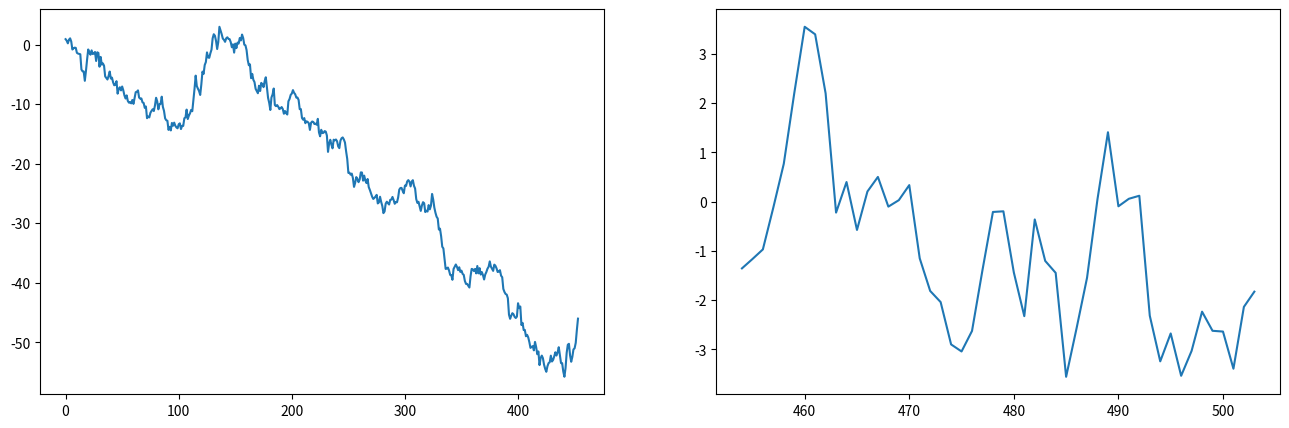
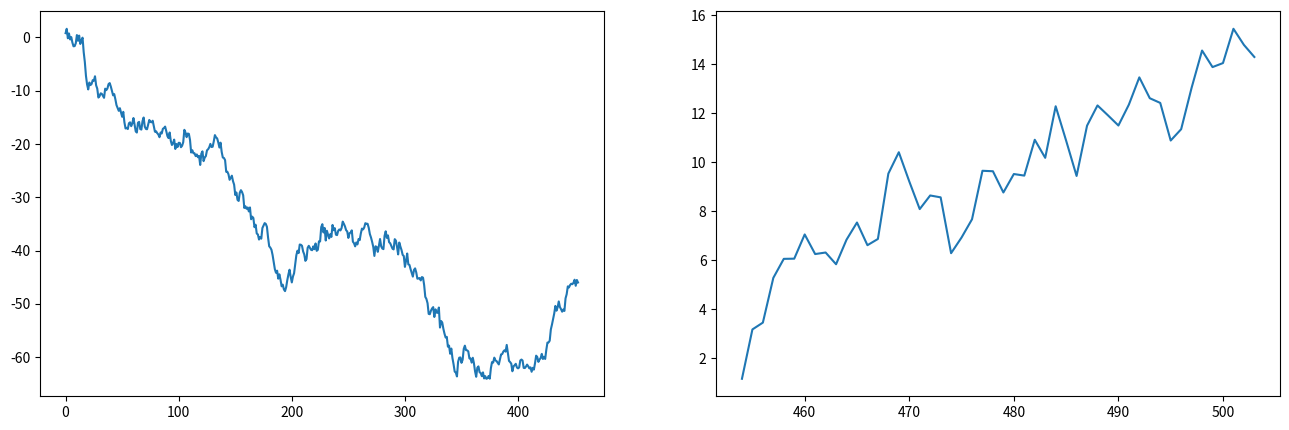
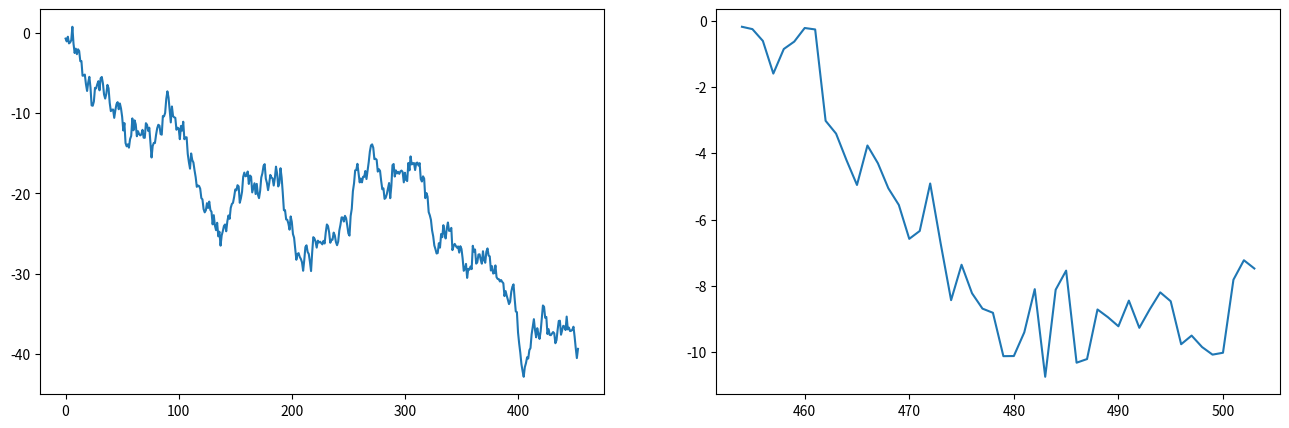

The script that saved these images, in order:
# from functools import reduce

import scipy.stats as scs
import  numpy as np
import matplotlib.pyplot as plt


stock_cnt = 200

view_days = 504

stock_day_change = np.random.standard_normal((stock_cnt, view_days))

def t1():
  stock_mean = stock_day_change[0].mean()

  stock_std = stock_day_change[0].std()

  print("股票0 mean 均值期望值:{:.3f}".format(stock_mean))
  print("股票0 std 振幅标准差:{:.3f}".format(stock_std))

  #绘制股票直方图
  plt.hist(stock_day_change[0], bins=50, density=True)

  fit_linspace = np.linspace(stock_day_change[0].min(), stock_day_change[0].max())
  print(fit_linspace)
  pdf = scs.norm(stock_mean, stock_std).pdf(fit_linspace)

  plt.plot(fit_linspace, pdf, lw=2, c='r')

  plt.show()

  #正太分布的最大特点 即为 他的数据会围绕某个期望均值附近上下摆动 摆动幅度为数据的标准差


def t2():
  keep_days = 50
  #统计 454天中 200只股票的涨跌数据 切片
  stock_day_change_t = stock_day_change[:stock_cnt, :view_days-keep_days]
  #打印出 前454天中跌幅最大的3只股票的 总跌幅通过np.sum() 函数计算
  # np.sort() 函数对结果排序
  print(np.sum(stock_day_change_t[:3], axis=1))
  print(np.sort(np.sum(stock_day_change_t, axis=1))[:3])
  
  #使用np.argsort()函数对股票涨跌幅进行排序 返回序号 即符合买入条件的股票序号
  stock_lower_array = np.argsort(np.sum(stock_day_change_t, axis=1))[:3]
  #3只跌幅最大的股票 前 454日总共下跌幅度 以及3只下跌最大股票的序号
  print(stock_lower_array)
  
  print("*"*60)
  print(stock_day_change[stock_lower_array])
  print(stock_day_change[stock_lower_array].cumsum())
  
  
  for stock_ind in stock_lower_array:
    #设置一行两列的 可视化图表
    _, axs = plt.subplots(nrows=1, ncols=2, figsize=(16,5))
    
    #view_days504 - keep_days50
    #绘制前454天股票走势 np.cumsum() 序列连续求和
    axs[0].plot(np.arange(0, view_days-keep_days), stock_day_change_t[stock_ind].cumsum())
    
    cs_buy = stock_day_change[stock_ind][ view_days-keep_days:view_days].cumsum()
    
    axs[1].plot(np.arange(view_days - keep_days, view_days), cs_buy)
    
    print(cs_buy[-1])
    plt.show()
    
  
  
if __name__ == "__main__":
  t2()
  



